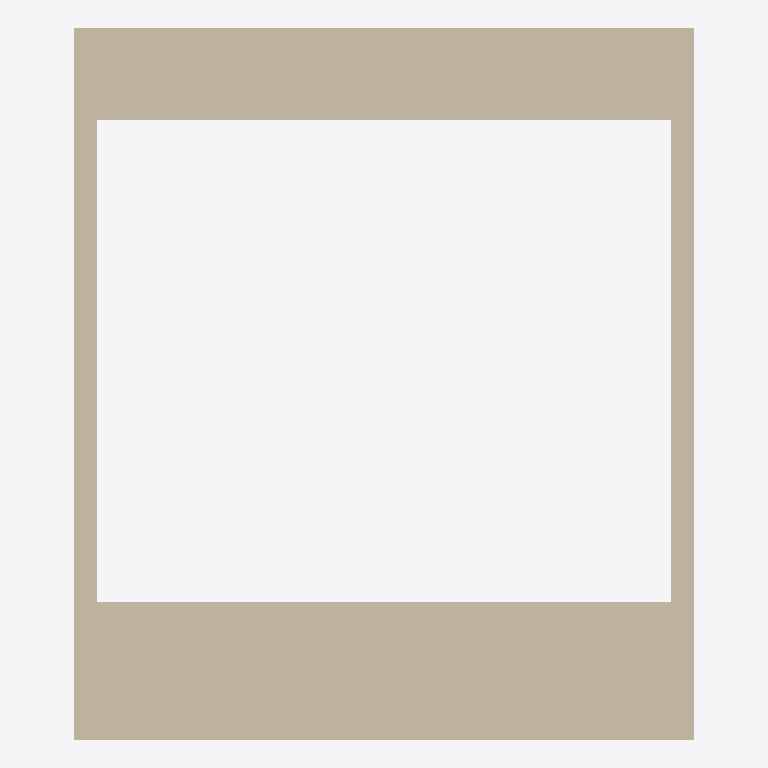
Plan cut of the same IFC building model at storey 'Level 1' (level 0.00 m, cut at 1.40 m), seen from above with north up, elements coloured by IFC class: 4 walls (beige). Cut surfaces are drawn darker.
Extent 5.4 m × 6.2 m × 8.0 m (x, y, z). Storeys (1): Level 1 at 0.00 m. Elements (4): 4 IfcWall.

HEADER;
FILE_DESCRIPTION(('ViewDefinition [DesignTransferView_V1.0]'),'2;1');
FILE_NAME('0001','2022-01-18T12:26:50',(''),(''),'The EXPRESS Data Manager Version 5.02.0100.07 : ','22.0.2.392 - Exporter 22.0.2.392 - Alternate UI ','');
FILE_SCHEMA(('IFC4'));
ENDSEC;
DATA;
#127=IFCPROJECT('0JjhABi$jAKwuLp3n__5Sq',#42,'0001',$,$,'Project Name','Project Status',(#114),#109);
#165=IFCSITE('0JjhABi$jAKwuLp3n__5Ss',#42,'Default',$,$,#164,$,$,.ELEMENT.,(42,21,31,181945),(-71,-3,-24,-263305),0.0,$,$);
#142=IFCBUILDING('0JjhABi$jAKwuLp3n__5Sr',#42,'',$,$,#33,$,'',.ELEMENT.,$,$,#138);
#155=IFCBUILDINGSTOREY('0JjhABi$jAKwuLp3o11wdp',#42,'Level 1',$,'Level:8mm Head',#153,$,'Level 1',.ELEMENT.,0.0);
#414=IFCWALL('2x9_6fw9T97OGivEr8IfM$',#42,'Basic Wall:Generic - 1200:348711',$,'Basic Wall:Generic - 1200',#392,#410,'348711',.NOTDEFINED.);
#229=IFCWALL('2x9_6fw9T97OGivEr8IfMz',#42,'Basic Wall:Generic - 800mm 2:348709',$,'Basic Wall:Generic - 800mm 2',#192,#223,'348709',.NOTDEFINED.);
#343=IFCWALL('2x9_6fw9T97OGivEr8IfM_',#42,'Basic Wall:Generic - 200mm:348710',$,'Basic Wall:Generic - 200mm',#321,#339,'348710',.NOTDEFINED.);
#485=IFCWALL('2x9_6fw9T97OGivEr8IfMm',#42,'Basic Wall:Generic - 200mm:348712',$,'Basic Wall:Generic - 200mm',#463,#481,'348712',.NOTDEFINED.);
ENDSEC;
